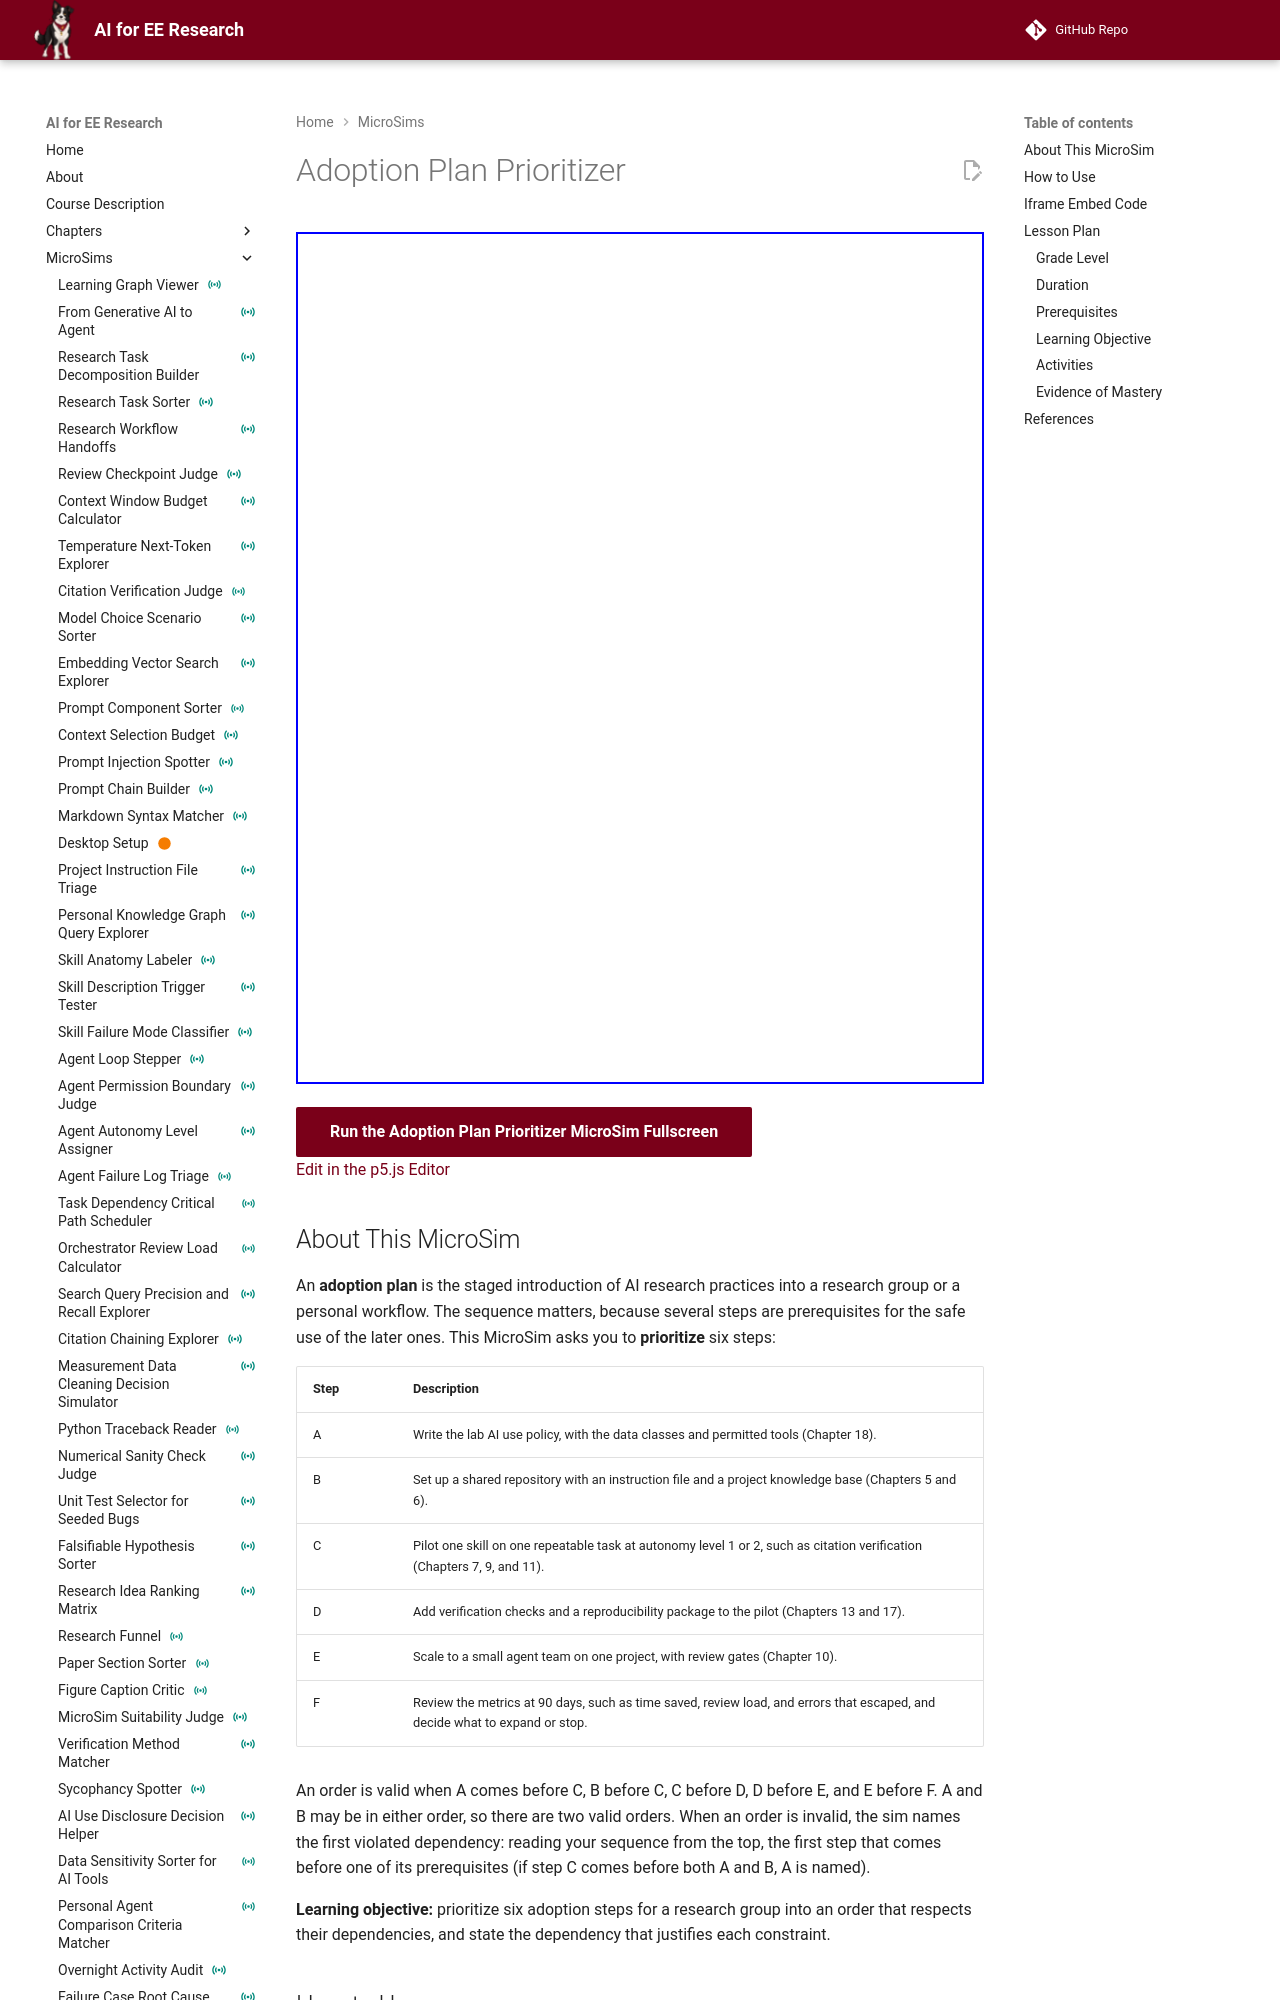

repository: dmccreary/ai-for-ee-research · page: sims/adoption-plan-prioritizer/index.html · generator: mkdocs

---
title: "Adoption Plan Prioritizer"
description: "Arrange six steps for adopting AI research practices in a group into an order that respects their dependencies, then see the first violated dependency with its reason, both valid orders, and the dependency graph."
image: /sims/adoption-plan-prioritizer/adoption-plan-prioritizer.png
og:image: /sims/adoption-plan-prioritizer/adoption-plan-prioritizer.png
social:
   cards: false
quality_score: 0
status: instrumented
---

# Adoption Plan Prioritizer

<iframe src="main.html" height="852px" width="100%" scrolling="no"></iframe>

[Run the Adoption Plan Prioritizer MicroSim Fullscreen](./main.html){ .md-button .md-button--primary }
<br/>
[Edit in the p5.js Editor](https://editor.p5js.org/)

## About This MicroSim

An **adoption plan** is the staged introduction of AI research practices into a research group or a personal workflow. The sequence matters, because several steps are prerequisites for the safe use of the later ones. This MicroSim asks you to **prioritize** six steps:

| Step | Description |
|---|---|
| A | Write the lab AI use policy, with the data classes and permitted tools (Chapter 18). |
| B | Set up a shared repository with an instruction file and a project knowledge base (Chapters 5 and 6). |
| C | Pilot one skill on one repeatable task at autonomy level 1 or 2, such as citation verification (Chapters 7, 9, and 11). |
| D | Add verification checks and a reproducibility package to the pilot (Chapters 13 and 17). |
| E | Scale to a small agent team on one project, with review gates (Chapter 10). |
| F | Review the metrics at 90 days, such as time saved, review load, and errors that escaped, and decide what to expand or stop. |

An order is valid when A comes before C, B before C, C before D, D before E, and E before F. A and B may be in either order, so there are two valid orders. When an order is invalid, the sim names the first violated dependency: reading your sequence from the top, the first step that comes before one of its prerequisites (if step C comes before both A and B, A is named).

**Learning objective:** prioritize six adoption steps for a research group into an order that respects their dependencies, and state the dependency that justifies each constraint.
